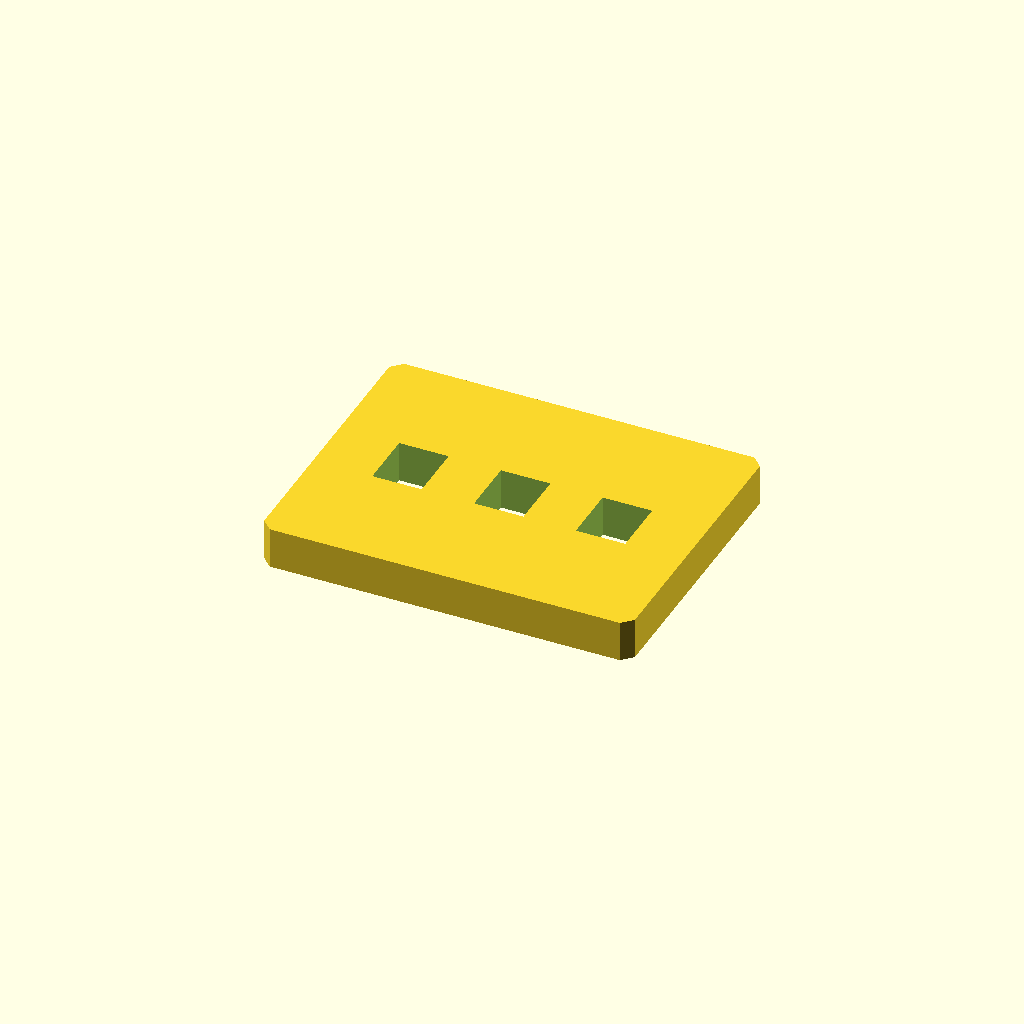
Cell 1: rendered with the file's own defaults.
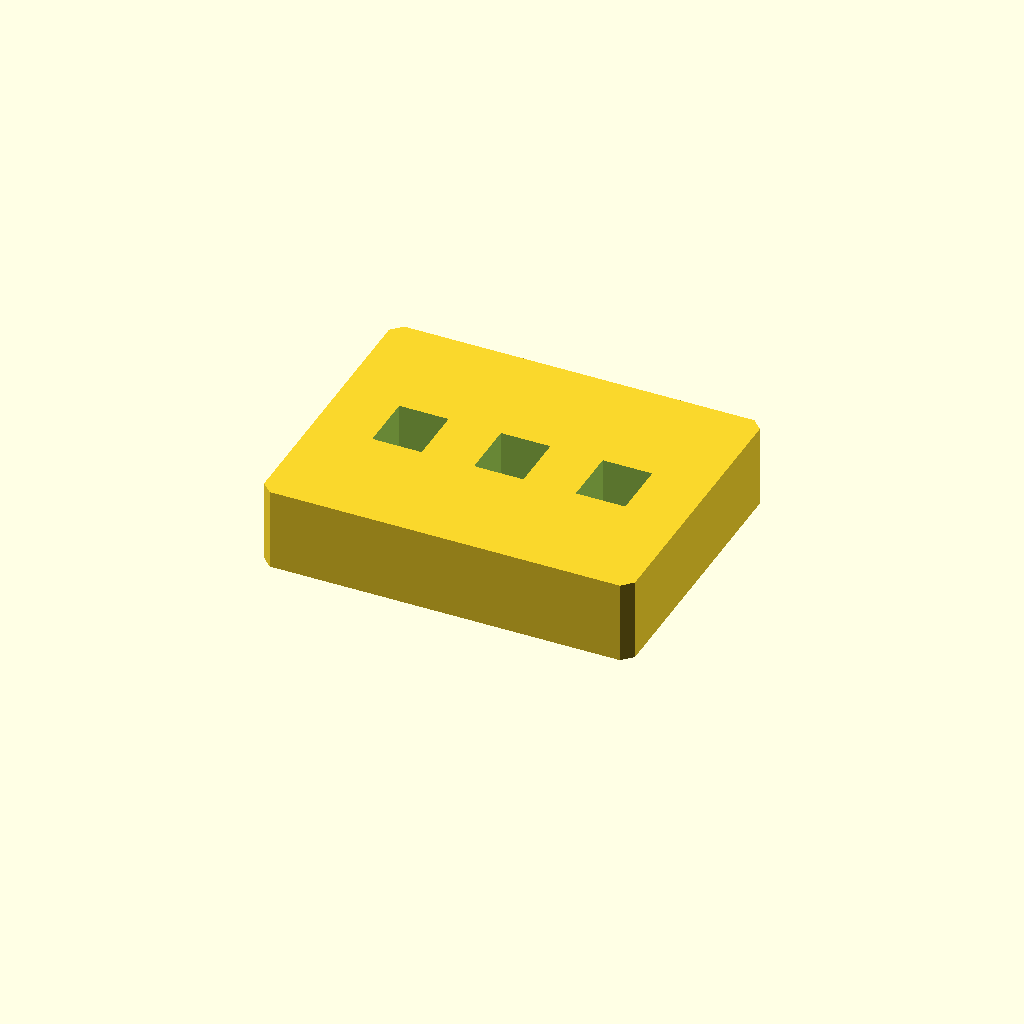
Cell 2: the same model with plate_t = 20.
One fixed orthographic camera (rotation 55°, 0°, 25°; colour scheme Cornfield) for every cell.
The OpenSCAD source (optional_data/data/sketch2/voidplates/part_0046.scad):
$fn = 32;

// ----------------------------------------------------------------------
// Windowed plate: 3 voids, 90 x 70 x 10 mm
// ----------------------------------------------------------------------

// --- parameters (mm) ---
plate_l = 90;             // plate length, X
plate_w = 70;             // plate width, Y
plate_t = 10;             // plate thickness, Z
edge_margin = 8;          // wall from the plate edge to any window
windows = 3;              // number of windows in the row
win_l = 12;               // window length
win_w = 14;               // window width
win_pitch = 24.7;         // window pitch along X
depth_1 = 10;             // depth of void 1 (full thickness = through)
depth_2 = 10;             // depth of void 2 (full thickness = through)
depth_3 = 10;             // depth of void 3 (full thickness = through)
corner_c = 2.5;           // corner chamfer of the plate

profile = [[2.5, 0], [87.5, 0], [90, 2.5], [90, 67.5], [87.5, 70], [2.5, 70], [0, 67.5], [0, 2.5]];  // primary outline, 8 points, counter clockwise
void_1 = [[14.35, 28], [26.35, 28], [26.35, 42], [14.35, 42]];  // window 1 of the row, 4 points
void_2 = [[39.05, 28], [51.05, 28], [51.05, 42], [39.05, 42]];  // window 2 of the row, 4 points
void_3 = [[63.75, 28], [75.75, 28], [75.75, 42], [63.75, 42]];  // window 3 of the row, 4 points

// --- the one profile operation ---
difference() {
  linear_extrude(height = plate_t) polygon(points = profile);
  translate([0, 0, -1])
    linear_extrude(height = plate_t + 2) polygon(points = void_1);
  translate([0, 0, -1])
    linear_extrude(height = plate_t + 2) polygon(points = void_2);
  translate([0, 0, -1])
    linear_extrude(height = plate_t + 2) polygon(points = void_3);
}
Customizer parameters (derived from the source; name, type, default, range or options):
plate_l: number, default 90
plate_w: number, default 70
plate_t: number, default 10
edge_margin: number, default 8
windows: number, default 3
win_l: number, default 12
win_w: number, default 14
win_pitch: number, default 24.7
depth_1: number, default 10
depth_2: number, default 10
depth_3: number, default 10
corner_c: number, default 2.5
